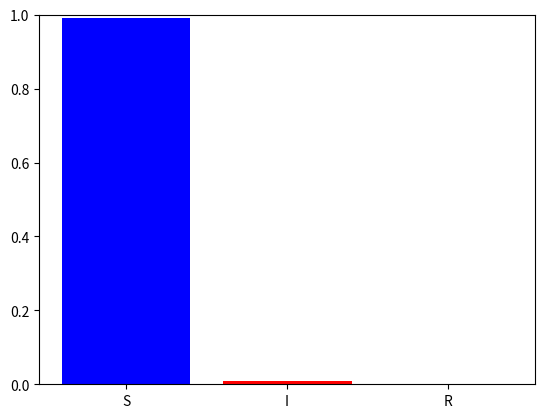

Write Python code to recreate this figure.
from matplotlib import pyplot as plt

from matplotlib import animation
import numpy as np

fig = plt.figure()

x = ['S','I','R']

S = [0.99]
I = [0.01]
R = [0.0]
a=0.7
b=0.2

for t in range(50):
    S.append(S[t]-a*I[t]*S[t])
    I.append(I[t]+a*I[t]*S[t]-b*I[t])
    R.append(R[t]+b*I[t])

data = np.transpose([S,I,R])

rects = plt.bar(x, data[0], color=['b','r','g'])
#line, = plt.plot(x, data[0], color='r')
plt.ylim(0, 1)
def animate(i):
    for rect, yi in zip(rects, data[i]):
        rect.set_height(yi)
    return rects

anim = animation.FuncAnimation(fig, animate, frames=len(data), interval=100)
plt.show()
